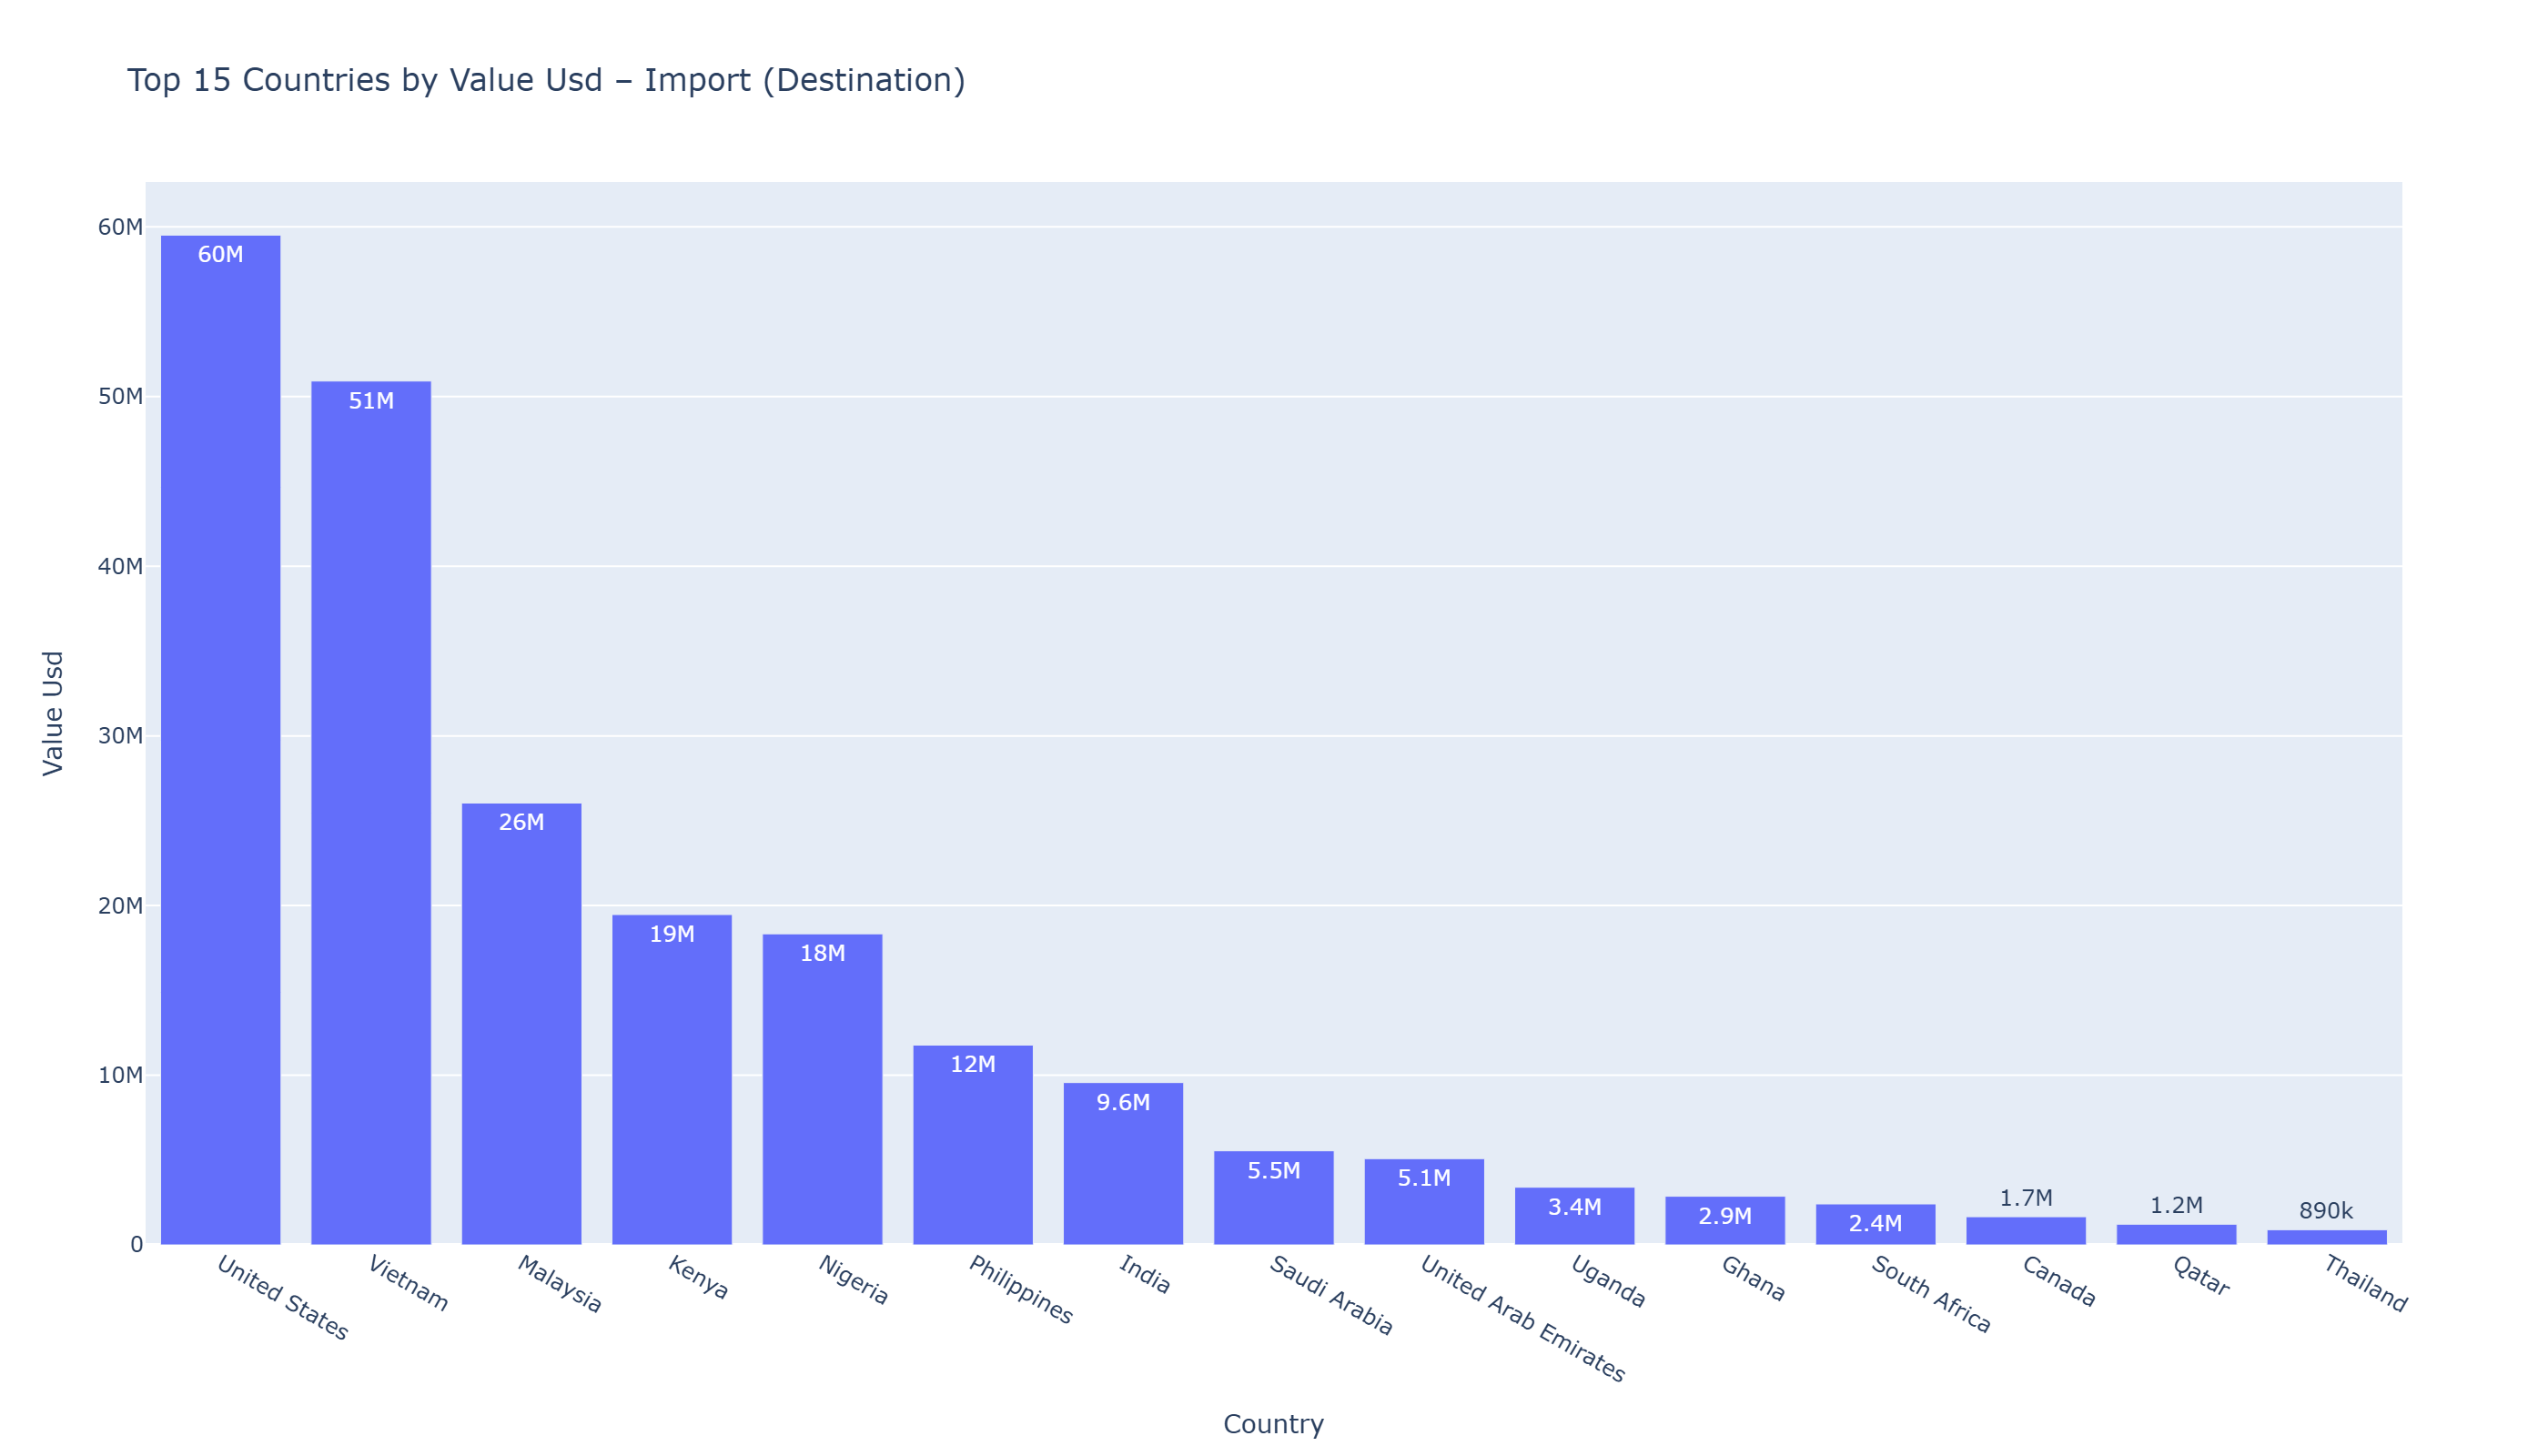

The table this chart was drawn from, first rows:
dest_country, value_usd
United States, 59515579
Vietnam, 50915569
Malaysia, 26042567
Kenya, 19468637
Nigeria, 18333738
Philippines, 11775279
India, 9565728
Saudi Arabia, 5543517
United Arab Emirates, 5083002
Uganda, 3395871
Ghana, 2863942
South Africa, 2412496
Canada, 1657916
Qatar, 1216782
Thailand, 892957
